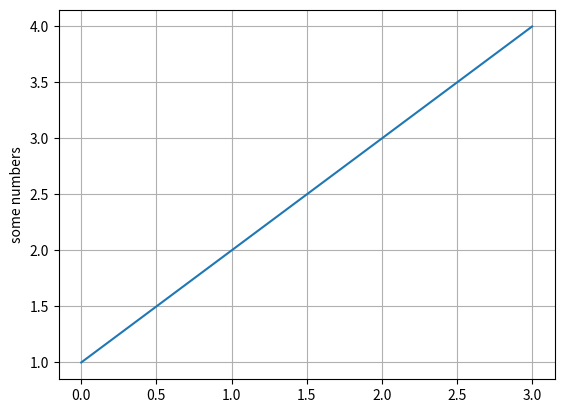

The matplotlib source for this figure:
#

import matplotlib.pyplot as plt
plt.plot([1,2,3,4])
plt.ylabel("some numbers")
plt.grid()
plt.show()
